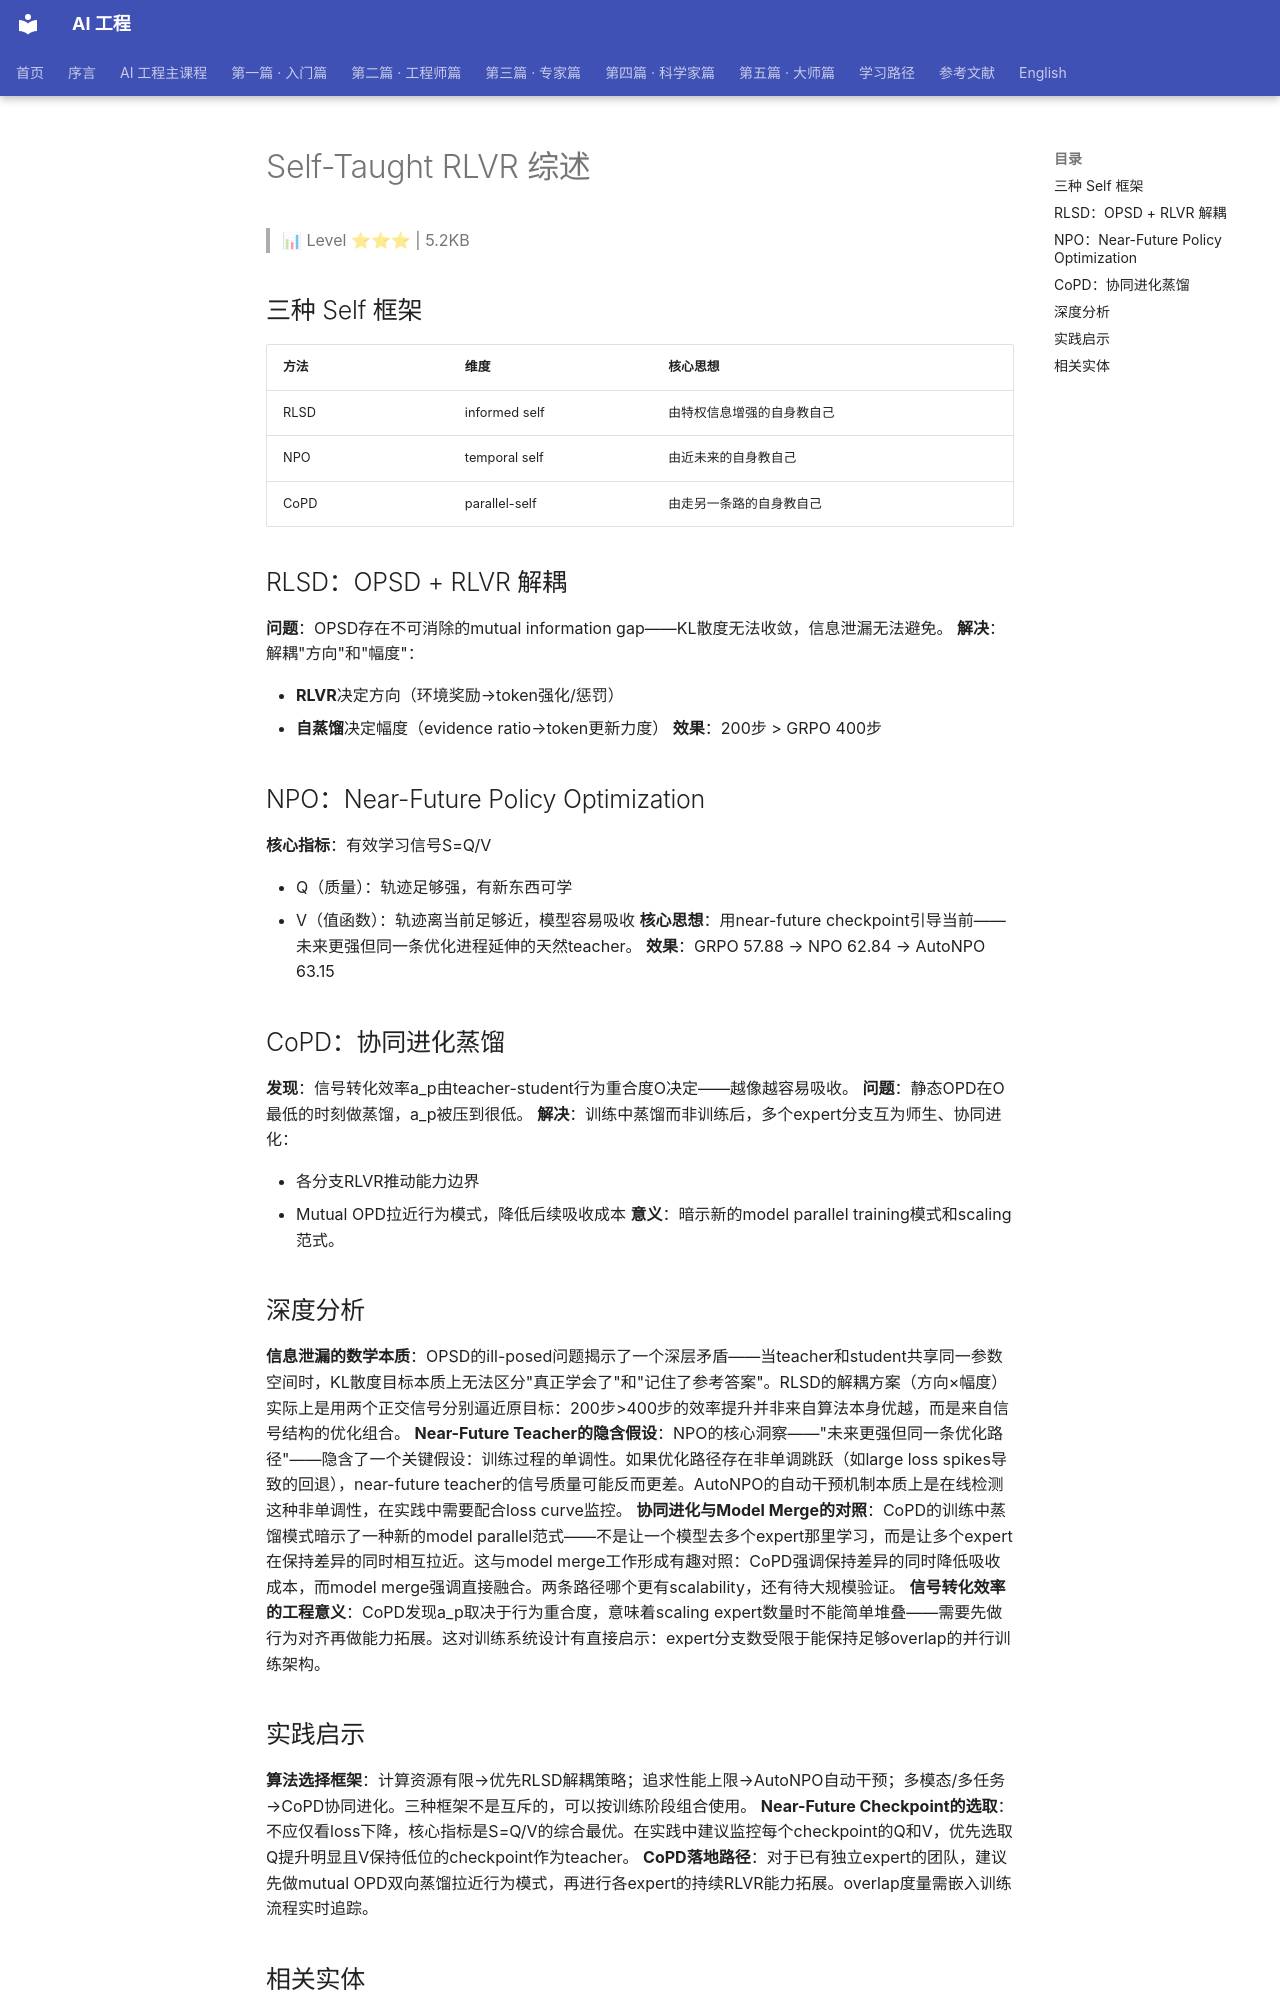

repository: QianJinGuo/wiki-book · page: ch01/348-self-taught-rlvr.html · generator: mkdocs

# Self-Taught RLVR 综述

> 📊 Level ⭐⭐⭐ | 5.2KB

## 三种 Self 框架
| 方法 | 维度 | 核心思想 |
|------|------|---------|
| RLSD | informed self | 由特权信息增强的自身教自己 |
| NPO | temporal self | 由近未来的自身教自己 |
| CoPD | parallel-self | 由走另一条路的自身教自己 |

## RLSD：OPSD + RLVR 解耦
**问题**：OPSD存在不可消除的mutual information gap——KL散度无法收敛，信息泄漏无法避免。
**解决**：解耦"方向"和"幅度"：

- **RLVR**决定方向（环境奖励→token强化/惩罚）
- **自蒸馏**决定幅度（evidence ratio→token更新力度）
**效果**：200步 > GRPO 400步

## NPO：Near-Future Policy Optimization
**核心指标**：有效学习信号S=Q/V

- Q（质量）：轨迹足够强，有新东西可学
- V（值函数）：轨迹离当前足够近，模型容易吸收
**核心思想**：用near-future checkpoint引导当前——未来更强但同一条优化进程延伸的天然teacher。
**效果**：GRPO 57.88 → NPO 62.84 → AutoNPO 63.15

## CoPD：协同进化蒸馏
**发现**：信号转化效率a_p由teacher-student行为重合度O决定——越像越容易吸收。
**问题**：静态OPD在O最低的时刻做蒸馏，a_p被压到很低。
**解决**：训练中蒸馏而非训练后，多个expert分支互为师生、协同进化：

- 各分支RLVR推动能力边界
- Mutual OPD拉近行为模式，降低后续吸收成本
**意义**：暗示新的model parallel training模式和scaling范式。

## 深度分析
**信息泄漏的数学本质**：OPSD的ill-posed问题揭示了一个深层矛盾——当teacher和student共享同一参数空间时，KL散度目标本质上无法区分"真正学会了"和"记住了参考答案"。RLSD的解耦方案（方向×幅度）实际上是用两个正交信号分别逼近原目标：200步>400步的效率提升并非来自算法本身优越，而是来自信号结构的优化组合。
**Near-Future Teacher的隐含假设**：NPO的核心洞察——"未来更强但同一条优化路径"——隐含了一个关键假设：训练过程的单调性。如果优化路径存在非单调跳跃（如large loss spikes导致的回退），near-future teacher的信号质量可能反而更差。AutoNPO的自动干预机制本质上是在线检测这种非单调性，在实践中需要配合loss curve监控。
**协同进化与Model Merge的对照**：CoPD的训练中蒸馏模式暗示了一种新的model parallel范式——不是让一个模型去多个expert那里学习，而是让多个expert在保持差异的同时相互拉近。这与model merge工作形成有趣对照：CoPD强调保持差异的同时降低吸收成本，而model merge强调直接融合。两条路径哪个更有scalability，还有待大规模验证。
**信号转化效率的工程意义**：CoPD发现a_p取决于行为重合度，意味着scaling expert数量时不能简单堆叠——需要先做行为对齐再做能力拓展。这对训练系统设计有直接启示：expert分支数受限于能保持足够overlap的并行训练架构。

## 实践启示
**算法选择框架**：计算资源有限→优先RLSD解耦策略；追求性能上限→AutoNPO自动干预；多模态/多任务→CoPD协同进化。三种框架不是互斥的，可以按训练阶段组合使用。
**Near-Future Checkpoint的选取**：不应仅看loss下降，核心指标是S=Q/V的综合最优。在实践中建议监控每个checkpoint的Q和V，优先选取Q提升明显且V保持低位的checkpoint作为teacher。
**CoPD落地路径**：对于已有独立expert的团队，建议先做mutual OPD双向蒸馏拉近行为模式，再进行各expert的持续RLVR能力拓展。overlap度量需嵌入训练流程实时追踪。
